The GitHub repository laexl/love-xyellow-lemon- contains a labelled image folder "DE_6205_2HP" with 10 categories: normal, ball14, ball21, ball7, inner14, inner21, inner7, outer14, outer21, outer7. Examples follow, each with its label.

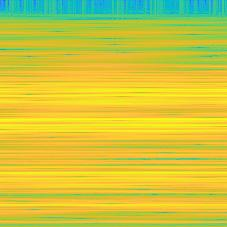
Label: inner7

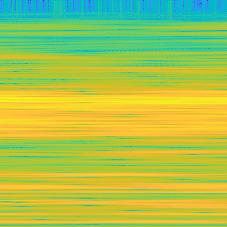
Label: ball7

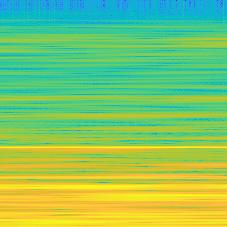
Label: normal

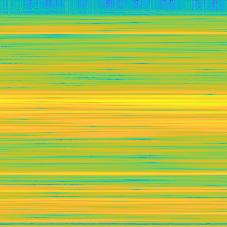
Label: ball21

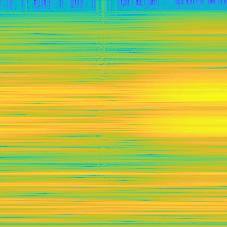
Label: inner14

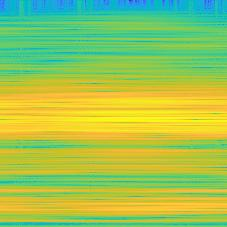
Label: inner21
